Image classification data set "dataset" (atlan-antillia/sol4py on GitHub). Class labels (50): 3x3 basketball, archery, artistic gymnastics, artistic swimming, athletics, badminton, baseball, basketball, beach volleyball, boxing, canoe slalom, canoe sprint, cycling BMX freestyle, cycling BMX racing, cycling mountain bike, cycling road, cycling track, diving, equestrian dressage, equestrian eventing, equestrian jumping, fencing, football, golf, handball, hockey, judo, karate kata, karate kumite, marathon swimming, modern pentathlon, rhythmic gymnastics, rowing, rugby, sailing, shooting, skateboarding, softball, sport climbing, surfing, swimming, table tennis, taekwondo, tennis, trampoline gymnastics, triathlon, volleyball, water polo, weightlifting, wrestling.

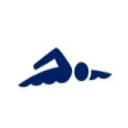
Label: swimming

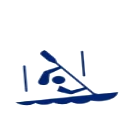
Label: canoe slalom

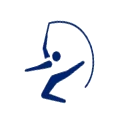
Label: rhythmic gymnastics

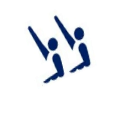
Label: artistic swimming

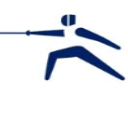
Label: fencing

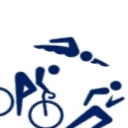
Label: triathlon
